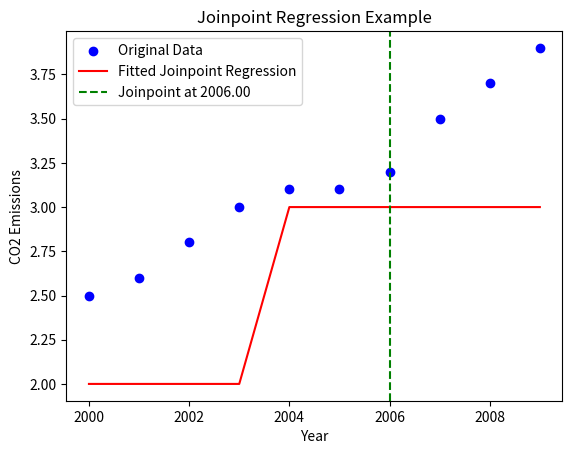

Here is the Python script that generated this plot:
import numpy as np
import matplotlib.pyplot as plt
from scipy.optimize import curve_fit

# Example data (Year vs CO2 emissions)
years = np.array([2000, 2001, 2002, 2003, 2004, 2005, 2006, 2007, 2008, 2009])
emissions = np.array([2.5, 2.6, 2.8, 3.0, 3.1, 3.1, 3.2, 3.5, 3.7, 3.9])

# Define piecewise linear function
def piecewise_linear(x, x0, y0, k1, k2):
    """Piecewise linear function with two segments."""
    return np.piecewise(
        x,
        [x < x0, x >= x0],
        [lambda x: k1 * x + y0 - k1 * x0, lambda x: k2 * x + y0 - k2 * x0]
    )

# Initial guesses for parameters
x0_guess = 2005  # Initial guess for the joinpoint (year)
y0_guess = emissions[years == x0_guess][0]  # Emission at the joinpoint
k1_guess = 0.1  # Slope before the joinpoint
k2_guess = 0.2  # Slope after the joinpoint

# Fit the piecewise function
params, _ = curve_fit(piecewise_linear, years, emissions, p0=[x0_guess, y0_guess, k1_guess, k2_guess])

# Extract fitted parameters
x0, y0, k1, k2 = params

# Print joinpoint and slopes
print(f"Joinpoint (Year): {x0:.2f}")
print(f"Slope before joinpoint: {k1:.2f}")
print(f"Slope after joinpoint: {k2:.2f}")

# Generate data for the fitted curve
fitted_emissions = piecewise_linear(years, *params)

# Plot original data and the fitted curve
plt.scatter(years, emissions, label="Original Data", color="blue")
plt.plot(years, fitted_emissions, label="Fitted Joinpoint Regression", color="red")
plt.axvline(x=x0, color="green", linestyle="--", label=f"Joinpoint at {x0:.2f}")
plt.xlabel("Year")
plt.ylabel("CO2 Emissions")
plt.legend()
plt.title("Joinpoint Regression Example")
plt.show()
